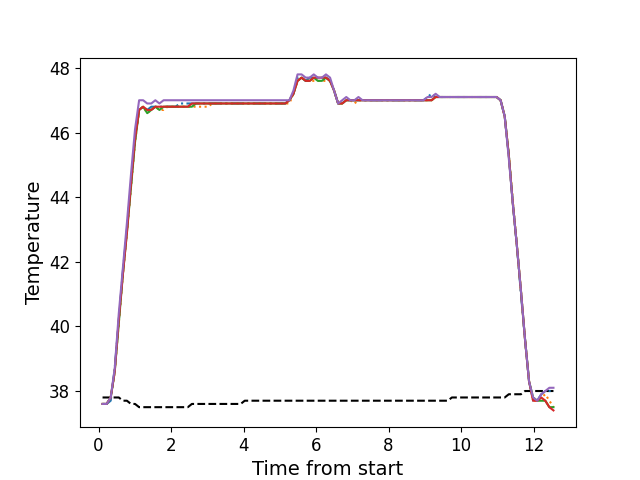

The data file committed next to this chart (first rows):
, times, neutral, z1, z2, z3, z4, z5
0, 0.11, 37.8, 37.6, 37.6, 37.6, 37.6, 37.6
1, 0.223, 37.8, 37.6, 37.6, 37.6, 37.6, 37.6
2, 0.335, 37.8, 37.7, 37.8, 37.8, 37.8, 37.8
3, 0.446, 37.8, 38.7, 38.6, 38.6, 38.6, 38.7
4, 0.558, 37.8, 40.2, 40.1, 40.1, 40.2, 40.4
5, 0.67, 37.7, 41.7, 41.6, 41.6, 41.6, 41.8
6, 0.782, 37.7, 43.0, 42.9, 42.9, 42.9, 43.2
7, 0.894, 37.6, 44.4, 44.3, 44.3, 44.4, 44.7
8, 1.006, 37.6, 45.8, 45.7, 45.7, 45.8, 46.1
9, 1.119, 37.5, 46.7, 46.7, 46.7, 46.7, 47.0
10, 1.23, 37.5, 46.8, 46.8, 46.8, 46.8, 47.0
11, 1.343, 37.5, 46.7, 46.6, 46.6, 46.7, 46.9
12, 1.455, 37.5, 46.8, 46.7, 46.7, 46.7, 46.9
13, 1.567, 37.5, 46.8, 46.8, 46.8, 46.8, 47.0
14, 1.68, 37.5, 46.8, 46.7, 46.7, 46.8, 46.9
15, 1.795, 37.5, 46.8, 46.7, 46.8, 46.8, 47.0
16, 1.903, 37.5, 46.8, 46.8, 46.8, 46.8, 47.0
17, 2.015, 37.5, 46.8, 46.8, 46.8, 46.8, 47.0
18, 2.127, 37.5, 46.8, 46.8, 46.8, 46.8, 47.0
19, 2.239, 37.5, 46.9, 46.8, 46.8, 46.8, 47.0
20, 2.351, 37.5, 46.9, 46.8, 46.8, 46.8, 47.0
21, 2.463, 37.5, 46.9, 46.8, 46.8, 46.8, 47.0
22, 2.575, 37.6, 46.9, 46.8, 46.8, 46.9, 47.0
23, 2.687, 37.6, 46.9, 46.8, 46.9, 46.9, 47.0
24, 2.801, 37.6, 46.9, 46.8, 46.9, 46.9, 47.0
25, 2.912, 37.6, 46.9, 46.8, 46.9, 46.9, 47.0
26, 3.023, 37.6, 46.9, 46.8, 46.9, 46.9, 47.0
27, 3.136, 37.6, 46.9, 46.9, 46.9, 46.9, 47.0
28, 3.248, 37.6, 46.9, 46.9, 46.9, 46.9, 47.0
29, 3.361, 37.6, 46.9, 46.9, 46.9, 46.9, 47.0
30, 3.472, 37.6, 46.9, 46.9, 46.9, 46.9, 47.0
31, 3.584, 37.6, 46.9, 46.9, 46.9, 46.9, 47.0
32, 3.696, 37.6, 46.9, 46.9, 46.9, 46.9, 47.0
33, 3.808, 37.6, 46.9, 46.9, 46.9, 46.9, 47.0
34, 3.921, 37.6, 46.9, 46.9, 46.9, 46.9, 47.0
35, 4.033, 37.7, 46.9, 46.9, 46.9, 46.9, 47.0
36, 4.145, 37.7, 46.9, 46.9, 46.9, 46.9, 47.0
37, 4.256, 37.7, 46.9, 46.9, 46.9, 46.9, 47.0
38, 4.368, 37.7, 46.9, 46.9, 46.9, 46.9, 47.0
39, 4.481, 37.7, 46.9, 46.9, 46.9, 46.9, 47.0
40, 4.593, 37.7, 46.9, 46.9, 46.9, 46.9, 47.0
41, 4.705, 37.7, 46.9, 46.9, 46.9, 46.9, 47.0
42, 4.818, 37.7, 46.9, 46.9, 46.9, 46.9, 47.0
43, 4.929, 37.7, 46.9, 46.9, 46.9, 46.9, 47.0
44, 5.041, 37.7, 46.9, 46.9, 46.9, 46.9, 47.0
45, 5.153, 37.7, 46.9, 46.9, 46.9, 46.9, 47.0
46, 5.264, 37.7, 47.0, 46.9, 47.0, 47.0, 47.0
47, 5.376, 37.7, 47.2, 47.2, 47.2, 47.2, 47.3
48, 5.489, 37.7, 47.7, 47.6, 47.6, 47.6, 47.8
49, 5.601, 37.7, 47.7, 47.7, 47.7, 47.7, 47.8
50, 5.713, 37.7, 47.6, 47.6, 47.6, 47.6, 47.7
51, 5.825, 37.7, 47.7, 47.6, 47.6, 47.6, 47.7
52, 5.937, 37.7, 47.7, 47.6, 47.7, 47.7, 47.8
53, 6.049, 37.7, 47.7, 47.6, 47.6, 47.7, 47.7
54, 6.162, 37.7, 47.7, 47.6, 47.6, 47.7, 47.7
55, 6.273, 37.7, 47.7, 47.6, 47.7, 47.7, 47.8
56, 6.386, 37.7, 47.6, 47.6, 47.6, 47.6, 47.7
57, 6.497, 37.7, 47.3, 47.3, 47.3, 47.3, 47.3
58, 6.609, 37.7, 46.9, 46.9, 46.9, 46.9, 46.9
59, 6.721, 37.7, 46.9, 46.9, 46.9, 46.9, 47.0
... 52 more rows
